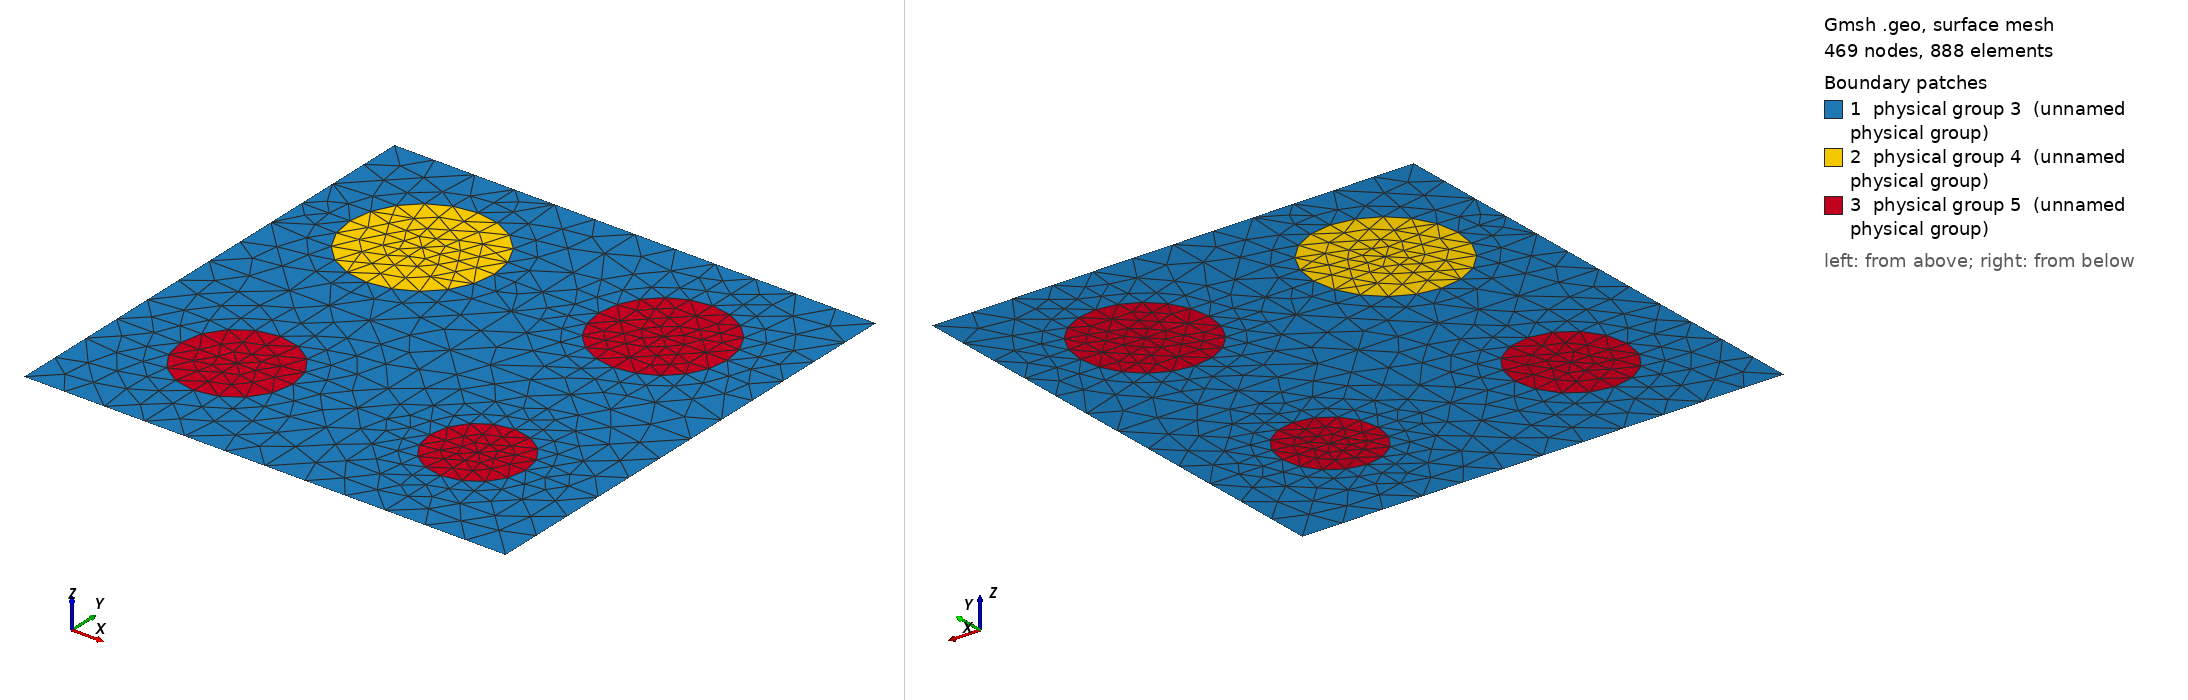

Gmsh geometry script, surface-meshed: 469 nodes, 888 surface elements. Boundary patches (legend numbers): 1 physical group 3 (unnamed physical group), 2 physical group 4 (unnamed physical group), 3 physical group 5 (unnamed physical group). Left view from above one corner, right view from below the opposite corner. Legend entries are the model's physical surfaces. The drawing asked Gmsh for element sizes between 1% and 20% of the model's largest extent; the script's own settings can give other sizes.

=== 1200_180_160_140_120.geo (drawn) ===
d=1; // grating period
ff = 0.200713;
d_in_nm = 1200;
a1 = 180;
a2 = 160;
a3 = 140;
a4 = 120;
radius1 = (a1/d_in_nm)*d;
radius2 = (a2/d_in_nm)*d;
radius3 = (a3/d_in_nm)*d;
radius4 = (a4/d_in_nm)*d;
lc = 0.090000; // 0.501 0.201 0.0701;
lc2 = lc/1.900000; // on cylinder surfaces
lc3 = lc/1.900000; // cylinder1 centres
lc4 = lc/1.900000; // cylinder2 centres
lc5 = lc/1.900000; // cylinder3 centres
lc6 = lc/1.900000; // cylinder4 centres

hy = d; // Thickness: Squre profile => hy=d
hx = 0.;

// 2*2 supercell outline

Point(1) = {0, 0, 0, lc};
Point(2) = {-hx, -hy, 0, lc};
Point(3) = {-hx+d, -hy, 0, lc};
Point(4) = {d, 0, 0,lc};
Point(5) = {-hx+d/2., -hy/2., 0,lc};
Point(10) = {-hx+d/2., 0, 0, lc};
Point(11) = {0,-hy/2., 0, lc};
Point(12) = {-hx+d/2., -hy, 0, lc};
Point(13) = {d, -hy/2, 0, lc};

Point(14) = {-hx+d/4., 0, 0, lc};
Point(15) = {-hx+d*3/4., 0, 0, lc};
Point(16) = {0,-hy/4., 0, lc};
Point(18) = {d/2,-hy/4., 0, lc};
Point(20) = {d,-hy/4., 0, lc};
Point(21) = {-hx+d/4., -hy/2., 0,lc};
Point(22) = {-hx+d*3/4., -hy/2., 0,lc};
Point(23) = {0,-hy*3/4., 0, lc};
Point(25) = {d/2,-hy*3/4., 0, lc};
Point(27) = {d,-hy*3/4., 0, lc};
Point(28) = {-hx+d/4., -hy, 0, lc};
Point(29) = {-hx+d*3/4., -hy, 0, lc};

// circle - top left
Point(17) = {d/4,-hy/4., 0, lc3};
Point(30) = {-hx+d/4., -hy/4.+radius1, 0, lc2};
Point(31) = {-hx+d/4.-radius1, -hy/4., 0, lc2};
Point(32) = {-hx+d/4., -hy/4.-radius1, 0, lc2};
Point(33) = {-hx+d/4.+radius1, -hy/4., 0, lc2};
// circle - top right
Point(19) = {d*3/4,-hy/4., 0, lc4};
Point(34) = {-hx+d*3/4., -hy/4.+radius2, 0, lc2};
Point(35) = {-hx+d*3/4.-radius2, -hy/4., 0, lc2};
Point(36) = {-hx+d*3/4., -hy/4.-radius2, 0, lc2};
Point(37) = {-hx+d*3/4.+radius2, -hy/4., 0, lc2};
// circle - bottom left
Point(24) = {d/4,-hy*3/4., 0, lc5};
Point(38) = {-hx+d/4., -hy*3/4.+radius3, 0, lc2};
Point(39) = {-hx+d/4.-radius3, -hy*3/4., 0, lc2};
Point(40) = {-hx+d/4., -hy*3/4.-radius3, 0, lc2};
Point(41) = {-hx+d/4.+radius3, -hy*3/4., 0, lc2};
// circle - bottom right
Point(26) = {d*3/4,-hy*3/4., 0, lc6};
Point(42) = {-hx+d*3/4., -hy*3/4.+radius4, 0, lc2};
Point(43) = {-hx+d*3/4.-radius4, -hy*3/4., 0, lc2};
Point(44) = {-hx+d*3/4., -hy*3/4.-radius4, 0, lc2};
Point(45) = {-hx+d*3/4.+radius4, -hy*3/4., 0, lc2};

Line(1) = {1, 14};
Line(2) = {14, 10};
Line(3) = {10, 15};
Line(4) = {15, 4};
Line(5) = {4, 20};
Line(6) = {20, 13};
Line(7) = {13, 27};
Line(8) = {27, 3};
Line(9) = {3, 29};
Line(10) = {29, 12};
Line(11) = {12, 28};
Line(12) = {28, 2};
Line(13) = {2, 23};
Line(14) = {23, 11};
Line(15) = {11, 16};
Line(16) = {16, 1};
Line(18) = {18, 10};
Line(19) = {18, 5};
Line(20) = {5, 25};
Line(21) = {25, 12};
Line(22) = {11, 21};
Line(23) = {21, 5};
Line(24) = {5, 22};
Line(25) = {22, 13};
Line(26) = {14, 30};
Line(27) = {30, 17};
Line(28) = {17, 32};
Line(29) = {32, 21};
Line(30) = {16, 31};
Line(31) = {31, 17};
Line(32) = {17, 33};
Line(33) = {33, 18};
Line(34) = {15, 34};
Line(35) = {34, 19};
Line(36) = {19, 36};
Line(37) = {36, 22};
Line(38) = {18, 35};
Line(39) = {35, 19};
Line(40) = {19, 37};
Line(41) = {37, 20};
Line(42) = {21, 38};
Line(43) = {38, 24};
Line(44) = {24, 40};
Line(45) = {40, 28};
Line(46) = {23, 39};
Line(47) = {39, 24};
Line(48) = {24, 41};
Line(49) = {41, 25};
Line(50) = {22, 42};
Line(51) = {42, 26};
Line(52) = {26, 44};
Line(53) = {44, 29};
Line(54) = {25, 43};
Line(55) = {43, 26};
Line(56) = {26, 45};
Line(57) = {45, 27};

Circle(58) = {30, 17, 33};
Circle(59) = {33, 17, 32};
Circle(60) = {32, 17, 31};
Circle(61) = {31, 17, 30};
Circle(62) = {34, 19, 37};
Circle(63) = {37, 19, 36};
Circle(64) = {36, 19, 35};
Circle(65) = {35, 19, 34};
Circle(66) = {38, 24, 41};
Circle(67) = {41, 24, 40};
Circle(68) = {40, 24, 39};
Circle(69) = {39, 24, 38};
Circle(70) = {42, 26, 45};
Circle(71) = {45, 26, 44};
Circle(72) = {44, 26, 43};
Circle(73) = {43, 26, 42};

Line Loop(76) = {1, 26, -61, -30, 16};
Plane Surface(77) = {76};
Line Loop(78) = {2, -18, -33, -58, -26};
Plane Surface(79) = {78};
Line Loop(80) = {33, 19, -23, -29, -59};
Plane Surface(81) = {80};
Line Loop(82) = {22, -29, 60, -30, -15};
Plane Surface(83) = {82};
Line Loop(84) = {58, -32, -27};
Plane Surface(85) = {84};
Line Loop(86) = {59, -28, 32};
Plane Surface(87) = {86};
Line Loop(88) = {60, 31, 28};
Plane Surface(89) = {88};
Line Loop(90) = {31, -27, -61};
Plane Surface(91) = {90};
Line Loop(92) = {3, 34, -65, -38, 18};
Plane Surface(93) = {92};
Line Loop(94) = {34, 62, 41, -5, -4};
Plane Surface(95) = {94};
Line Loop(96) = {41, 6, -25, -37, -63};
Plane Surface(97) = {96};
Line Loop(98) = {37, -24, -19, 38, -64};
Plane Surface(99) = {98};
Line Loop(100) = {62, -40, -35};
Plane Surface(101) = {100};
Line Loop(102) = {40, 63, -36};
Plane Surface(103) = {102};
Line Loop(104) = {36, 64, 39};
Plane Surface(105) = {104};
Line Loop(106) = {39, -35, -65};
Plane Surface(107) = {106};
Line Loop(108) = {25, 7, -57, -70, -50};
Plane Surface(109) = {108};
Line Loop(110) = {57, 8, 9, -53, -71};
Plane Surface(111) = {110};
Line Loop(112) = {53, 10, -21, 54, -72};
Plane Surface(113) = {112};
Line Loop(114) = {54, 73, -50, -24, 20};
Plane Surface(115) = {114};
Line Loop(116) = {70, -56, -51};
Plane Surface(117) = {116};
Line Loop(118) = {71, -52, 56};
Plane Surface(119) = {118};
Line Loop(120) = {52, 72, 55};
Plane Surface(121) = {120};
Line Loop(122) = {55, -51, -73};
Plane Surface(123) = {122};
Line Loop(124) = {22, 42, -69, -46, 14};
Plane Surface(125) = {124};
Line Loop(126) = {23, 20, -49, -66, -42};
Plane Surface(127) = {126};
Line Loop(128) = {49, 21, 11, -45, -67};
Plane Surface(129) = {128};
Line Loop(130) = {45, 12, 13, 46, -68};
Plane Surface(131) = {130};
Line Loop(132) = {66, -48, -43};
Plane Surface(133) = {132};
Line Loop(134) = {48, 67, -44};
Plane Surface(135) = {134};
Line Loop(136) = {44, 68, 47};
Plane Surface(137) = {136};
Line Loop(138) = {47, -43, -69};
Plane Surface(139) = {138};

Physical Line(140) = {1, 2, 3, 4};
Physical Line(141) = {5, 6, 7, 8};
Physical Line(142) = {9, 10, 11, 12};
Physical Line(143) = {13, 14, 15, 16};

Physical Surface(3) = {77, 79, 81, 83, 93, 95, 97, 99, 125, 127, 129, 131, 115, 109, 111, 113};
Physical Surface(4) = {91, 85, 87, 89};
Physical Surface(5) = {107, 101, 103, 105, 117, 119, 121, 123, 133, 135, 137, 139};
